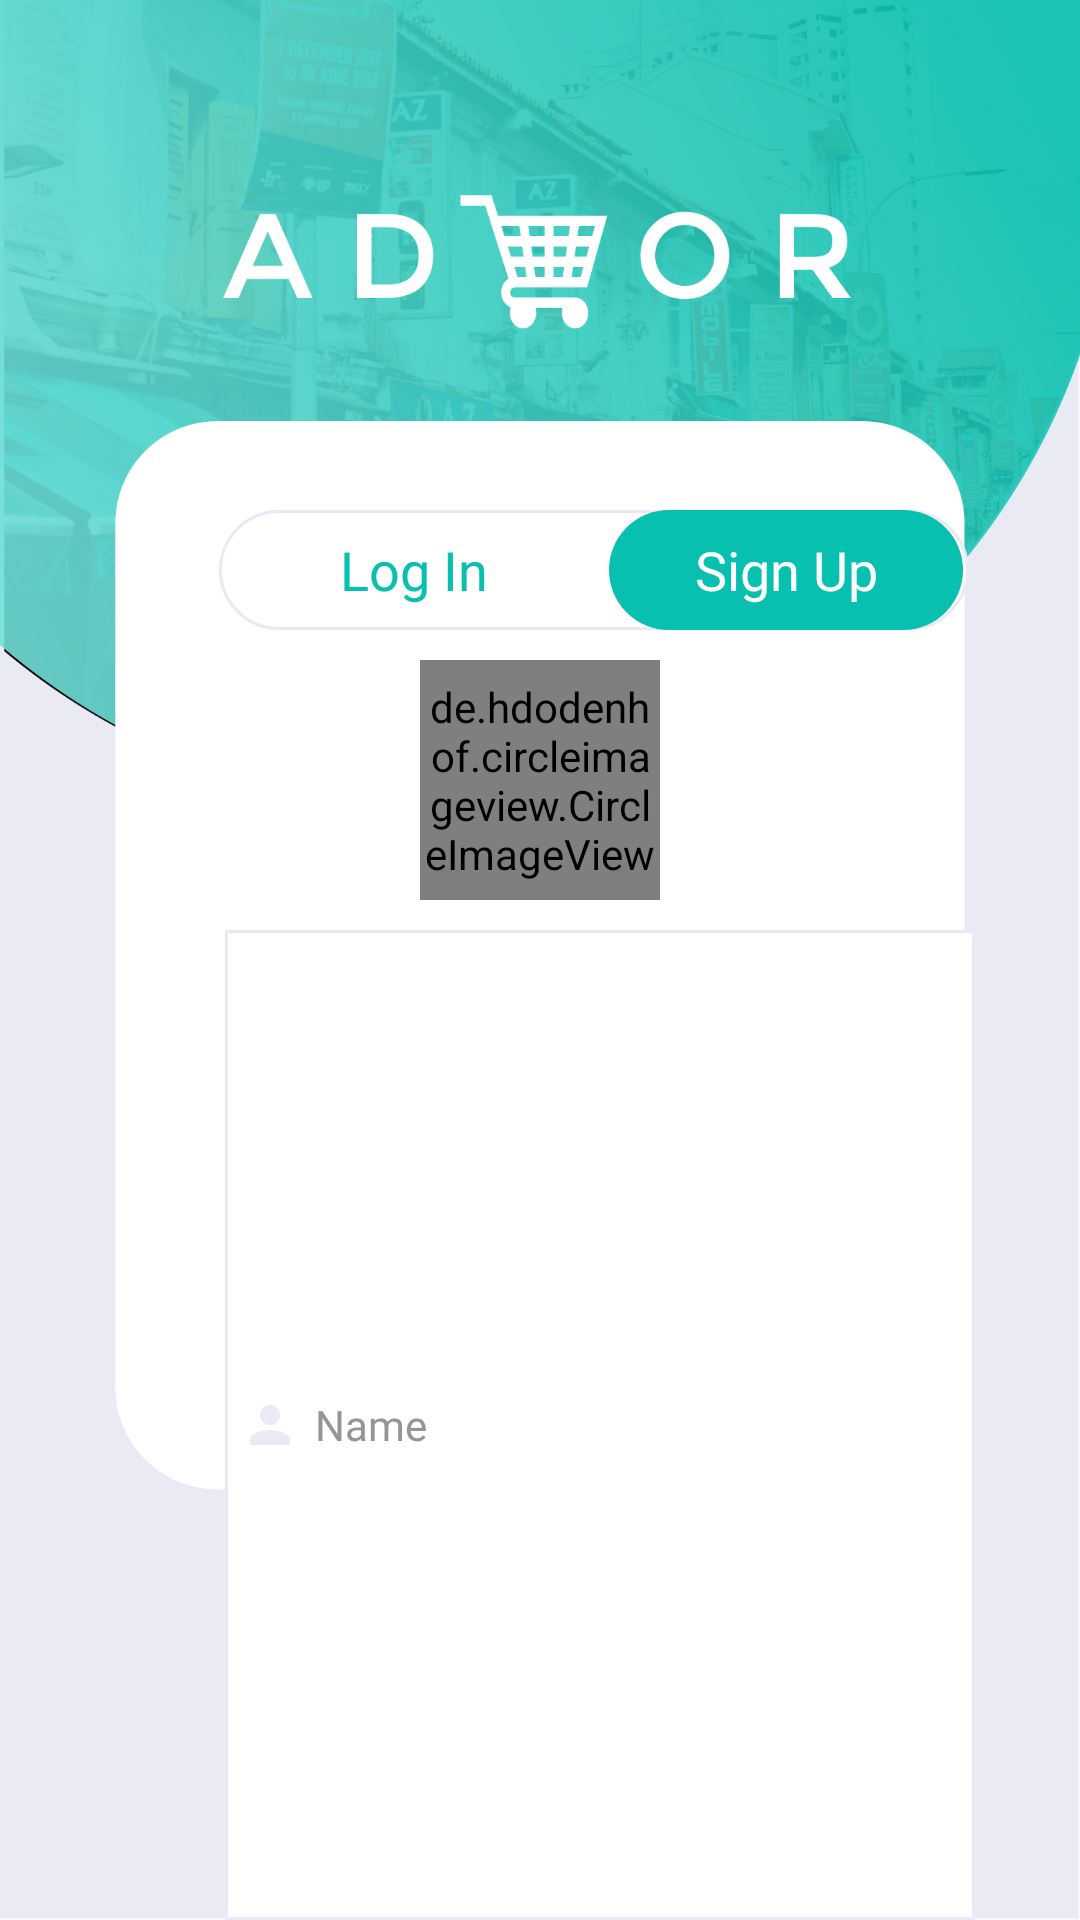

This screen was rendered from an Android layout file. Write that file and the resources it references.
<!-- AndroidManifest.xml: application theme Theme.MarketingApplication -->
<!-- res/layout/activity_user_sign_up.xml -->
<?xml version="1.0" encoding="utf-8"?>
<LinearLayout
    xmlns:android="http://schemas.android.com/apk/res/android"
    xmlns:tools="http://schemas.android.com/tools"
    xmlns:app="http://schemas.android.com/apk/res-auto"
    android:layout_width="wrap_content"
    android:layout_height="wrap_content"
    android:background="@drawable/bg_user"
    android:orientation="vertical"
    tools:context=".UserSignUpActivity">

  <LinearLayout
      android:layout_width="250dp"
      android:layout_marginStart="73dp"
      android:layout_height="40dp"
      android:orientation="horizontal"
      android:background="@drawable/shape_rect01"
      android:layout_marginTop="170dp">


    <TextView
        android:id="@+id/TV_LogIn"
        android:layout_width="130dp"
        android:layout_height="40dp"
        android:fontFamily="@font/montserratregular"
        android:gravity="center"
        android:text="Log In"
        android:textColor="@color/green"
        android:textSize="18sp" />

    
    <TextView
        android:id="@+id/TV_SignUp"
        android:layout_width="118dp"
        android:layout_height="40dp"
        android:background="@drawable/shape_green"
        android:fontFamily="@font/montserratregular"
        android:gravity="center"
        android:text="Sign Up"
        android:textColor="@color/white"
        android:textSize="18sp" />
  </LinearLayout>

  <de.hdodenhof.circleimageview.CircleImageView
      android:id="@+id/IV_Profile"
      android:layout_marginTop="10dp"
      android:layout_width="80dp"
      android:layout_height="80dp"
      android:layout_gravity="center"
      app:civ_border_color="@color/green"
      app:civ_border_width="1dp"
      android:src="@drawable/ic_person"/>

  <EditText
      android:id="@+id/ET_FullName"
      android:layout_marginTop="10dp"
      android:hint="Name"
      android:textColorHint="@color/gray02"
      android:textSize="14sp"
      android:textColor="@color/black"
      android:fontFamily="@font/montserratregular"
      android:layout_width="250dp"
      android:layout_height="match_parent"
      android:layout_marginStart="75dp"
      android:padding="5dp"
      android:drawablePadding="5dp"
      android:inputType="textPersonName|textCapWords"
      android:background="@drawable/shape_rect03"
      android:drawableStart="@drawable/ic_person" />

  <EditText
      android:textColorHint="@color/gray02"
      android:id="@+id/ET_Phone"
      android:layout_marginTop="5dp"
      android:hint="Phone"
      android:textSize="14sp"
      android:textColor="@color/black"
      android:fontFamily="@font/montserratregular"
      android:layout_width="250dp"
      android:layout_height="match_parent"
      android:layout_marginStart="75dp"
      android:padding="5dp"
      android:drawablePadding="5dp"
      android:inputType="phone"
      android:background="@drawable/shape_rect03"
      android:drawableStart="@drawable/ic_phone" />

  <EditText
      android:textColorHint="@color/gray02"
      android:id="@+id/ET_Email"
      android:layout_marginTop="5dp"
      android:hint="Email"
      android:textSize="14sp"
      android:textColor="@color/black"
      android:fontFamily="@font/montserratregular"
      android:layout_width="250dp"
      android:layout_height="match_parent"
      android:layout_marginStart="75dp"
      android:padding="5dp"
      android:drawablePadding="5dp"
      android:inputType="textEmailAddress"
      android:background="@drawable/shape_rect03"
      android:drawableStart="@drawable/ic_mail_gray"/>

  <EditText
      android:textColorHint="@color/gray02"
      android:id="@+id/ET_Password"
      android:layout_marginTop="5dp"
      android:hint="Password"
      android:textSize="14sp"
      android:textColor="@color/black"
      android:fontFamily="@font/montserratregular"
      android:layout_width="250dp"
      android:layout_height="match_parent"
      android:layout_marginStart="75dp"
      android:padding="5dp"
      android:drawablePadding="5dp"
      android:inputType="textPassword"
      android:background="@drawable/shape_rect03"
      android:drawableStart="@drawable/ic_lock_gray"/>

  <EditText
      android:textColorHint="@color/gray02"
      android:id="@+id/ET_ConfirmPassword"
      android:layout_marginTop="5dp"
      android:hint="Confirm Password"
      android:textSize="14sp"
      android:textColor="@color/black"
      android:fontFamily="@font/montserratregular"
      android:layout_width="250dp"
      android:layout_height="match_parent"
      android:layout_marginStart="75dp"
      android:padding="5dp"
      android:drawablePadding="5dp"
      android:inputType="textPassword"
      android:background="@drawable/shape_rect03"
      android:drawableStart="@drawable/ic_lock_gray"/>

  <Button
      android:id="@+id/Btn_SignUp"
      android:layout_width="135dp"
      android:layout_height="45dp"
      android:layout_gravity="center"
      android:layout_marginTop="8dp"
      app:backgroundTint="@null"
      android:fontFamily="@font/montserratregular"
      android:text="SIGN UP"
      android:textColor="@color/white"
      android:textSize="18sp"
      android:textStyle="bold"
      android:elevation="10dp"
      android:background="@drawable/shape_green"/>

  </LinearLayout>
<!-- resources referenced by this layout -->
<resources>
  <color name="black">#FF000000</color>
  <color name="gray02">#FF959595</color>
  <color name="green">#08C0B0</color>
  <color name="white">#FFFFFFFF</color>
  <!-- drawable bg_user: png bitmap (drawable, 754172 bytes) -->
  <!-- drawable ic_lock_gray (drawable) -->
  <vector android:height="24dp" android:tint="#EAEAF5"
      android:viewportHeight="24" android:viewportWidth="24"
      android:width="24dp" xmlns:android="http://schemas.android.com/apk/res/android">
      <path android:fillColor="@android:color/white" android:pathData="M18,8h-1L17,6c0,-2.76 -2.24,-5 -5,-5S7,3.24 7,6v2L6,8c-1.1,0 -2,0.9 -2,2v10c0,1.1 0.9,2 2,2h12c1.1,0 2,-0.9 2,-2L20,10c0,-1.1 -0.9,-2 -2,-2zM12,17c-1.1,0 -2,-0.9 -2,-2s0.9,-2 2,-2 2,0.9 2,2 -0.9,2 -2,2zM15.1,8L8.9,8L8.9,6c0,-1.71 1.39,-3.1 3.1,-3.1 1.71,0 3.1,1.39 3.1,3.1v2z"/>
  </vector>
  <!-- drawable ic_mail_gray (drawable) -->
  <vector android:height="24dp" android:tint="#EAEAF5"
      android:viewportHeight="24" android:viewportWidth="24"
      android:width="24dp" xmlns:android="http://schemas.android.com/apk/res/android">
      <path android:fillColor="@android:color/white" android:pathData="M20,4L4,4c-1.1,0 -1.99,0.9 -1.99,2L2,18c0,1.1 0.9,2 2,2h16c1.1,0 2,-0.9 2,-2L22,6c0,-1.1 -0.9,-2 -2,-2zM20,18L4,18L4,8l8,5 8,-5v10zM12,11L4,6h16l-8,5z"/>
  </vector>
  <!-- drawable ic_person (drawable) -->
  <vector android:height="20dp" android:tint="#EAEAF5"
      android:viewportHeight="24" android:viewportWidth="24"
      android:width="20dp" xmlns:android="http://schemas.android.com/apk/res/android">
      <path android:fillColor="@android:color/white" android:pathData="M12,12c2.21,0 4,-1.79 4,-4s-1.79,-4 -4,-4 -4,1.79 -4,4 1.79,4 4,4zM12,14c-2.67,0 -8,1.34 -8,4v2h16v-2c0,-2.66 -5.33,-4 -8,-4z"/>
  </vector>
  <!-- drawable ic_phone (drawable) -->
  <vector android:height="24dp" android:tint="#EAEAF5"
      android:viewportHeight="24" android:viewportWidth="24"
      android:width="24dp" xmlns:android="http://schemas.android.com/apk/res/android">
      <path android:fillColor="@android:color/white" android:pathData="M16,1L8,1C6.34,1 5,2.34 5,4v16c0,1.66 1.34,3 3,3h8c1.66,0 3,-1.34 3,-3L19,4c0,-1.66 -1.34,-3 -3,-3zM14,21h-4v-1h4v1zM17.25,18L6.75,18L6.75,4h10.5v14z"/>
  </vector>
  <!-- drawable shape_green (drawable) -->
  <?xml version="1.0" encoding="utf-8"?>
  <shape xmlns:android="http://schemas.android.com/apk/res/android"
      android:shape="rectangle">
  
      <solid android:color="#08C0B0"/>
      <corners android:radius="200dp"/>
  
  
  
  
  </shape>
  <!-- drawable shape_rect01 (drawable) -->
  <?xml version="1.0" encoding="utf-8"?>
  <shape xmlns:android="http://schemas.android.com/apk/res/android"
      android:shape="rectangle">
  
      <solid android:color="#FFFFFF"/>
      <corners android:radius="200dp"/>
  
      <stroke android:color="#EAEAF5"
          android:width="1dp"/>
  
  
  </shape>
  <!-- drawable shape_rect03 (drawable) -->
  <?xml version="1.0" encoding="utf-8"?>
  <shape xmlns:android="http://schemas.android.com/apk/res/android"
  
      android:shape="rectangle">
  
      <solid android:color="@color/white"/>
  
      <stroke android:color="#EAEAF5"
          android:width="1dp"/>
  </shape>
  <style name="Theme.MarketingApplication" parent="Theme.AppCompat.Light.NoActionBar">
          
          <item name="colorPrimary">@color/purple_500</item>
          <item name="colorPrimaryVariant">@color/purple_700</item>
          <item name="colorOnPrimary">@color/white</item>
          
          <item name="colorSecondary">@color/teal_200</item>
          <item name="colorSecondaryVariant">@color/teal_700</item>
          <item name="colorOnSecondary">@color/black</item>
          
          <item name="android:statusBarColor" tools:targetApi="l">?attr/colorPrimaryVariant</item>
          
      </style>
  <color name="purple_500">#FF6200EE</color>
  <color name="purple_700">#FF3700B3</color>
  <color name="teal_200">#FF03DAC5</color>
  <color name="teal_700">#FF018786</color>
</resources>
